Labelled photos from "electrical_equipment", an image-classification folder in aatif-pathan001/Transfer-Learning-Projects. The possible labels are: breaker, closed blade disconnect switch, current transformer, porcelain pin insulator, power transformer, recloser.

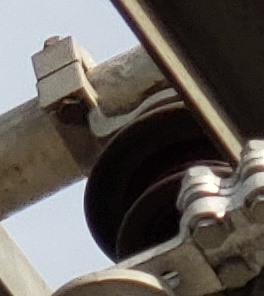
Label: porcelain pin insulator

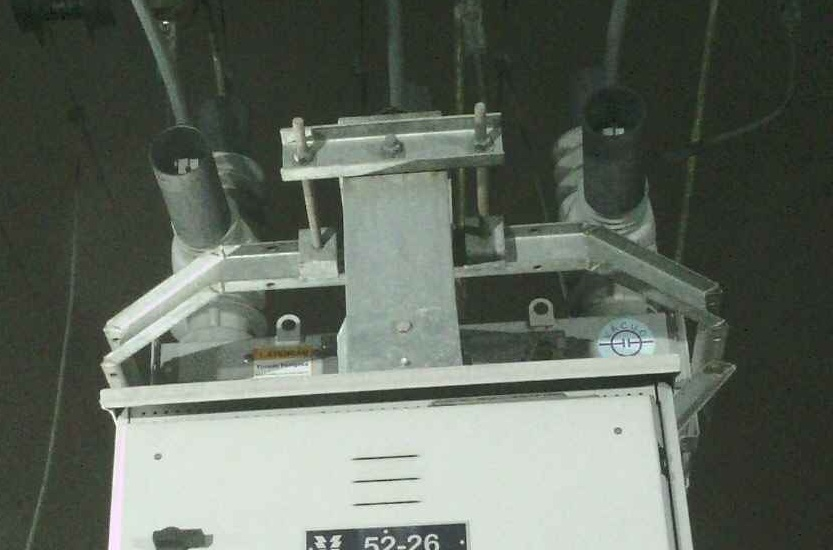
Label: recloser

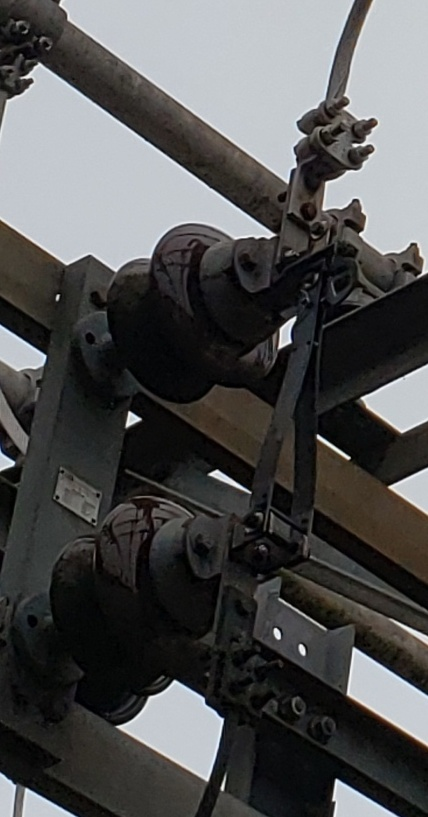
Label: closed blade disconnect switch

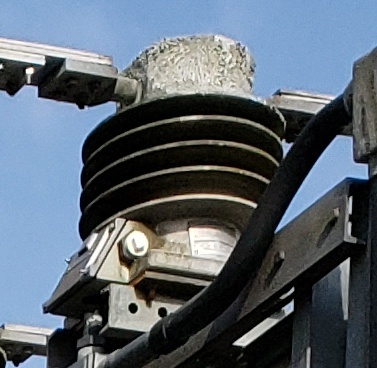
Label: current transformer

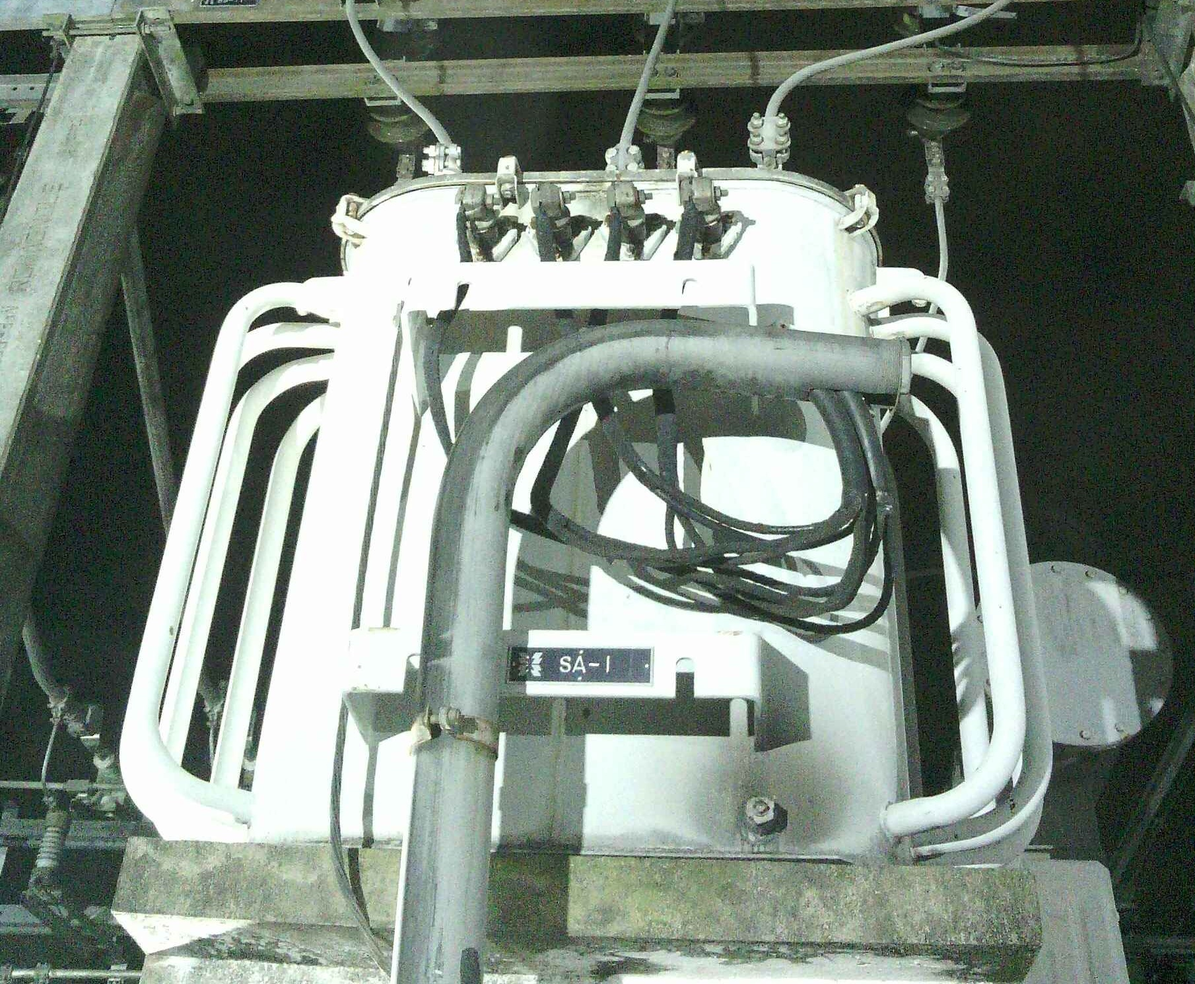
Label: power transformer

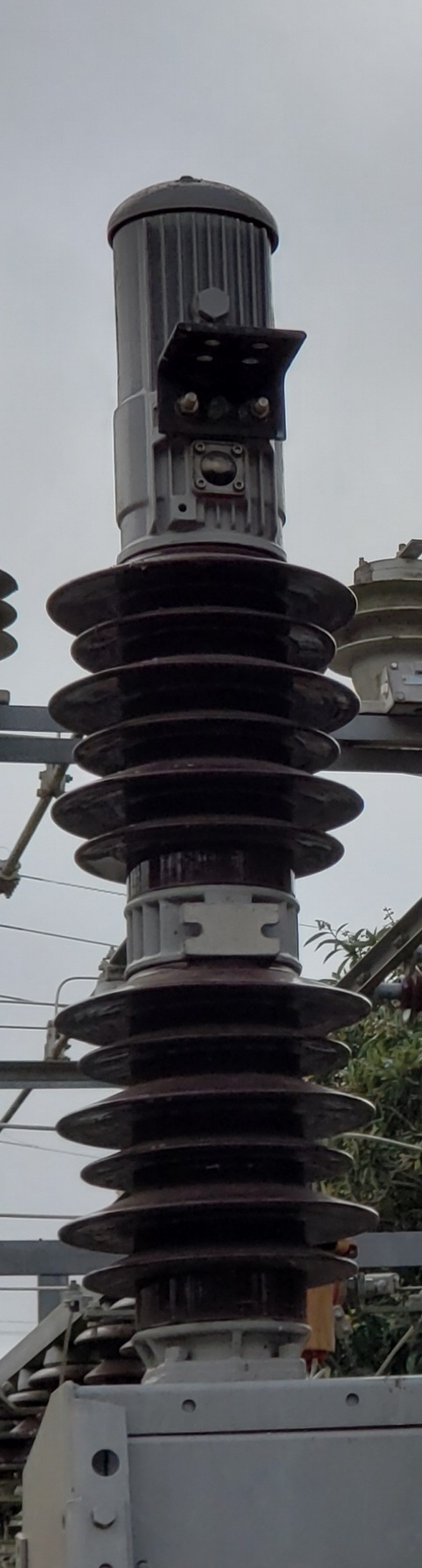
Label: breaker
